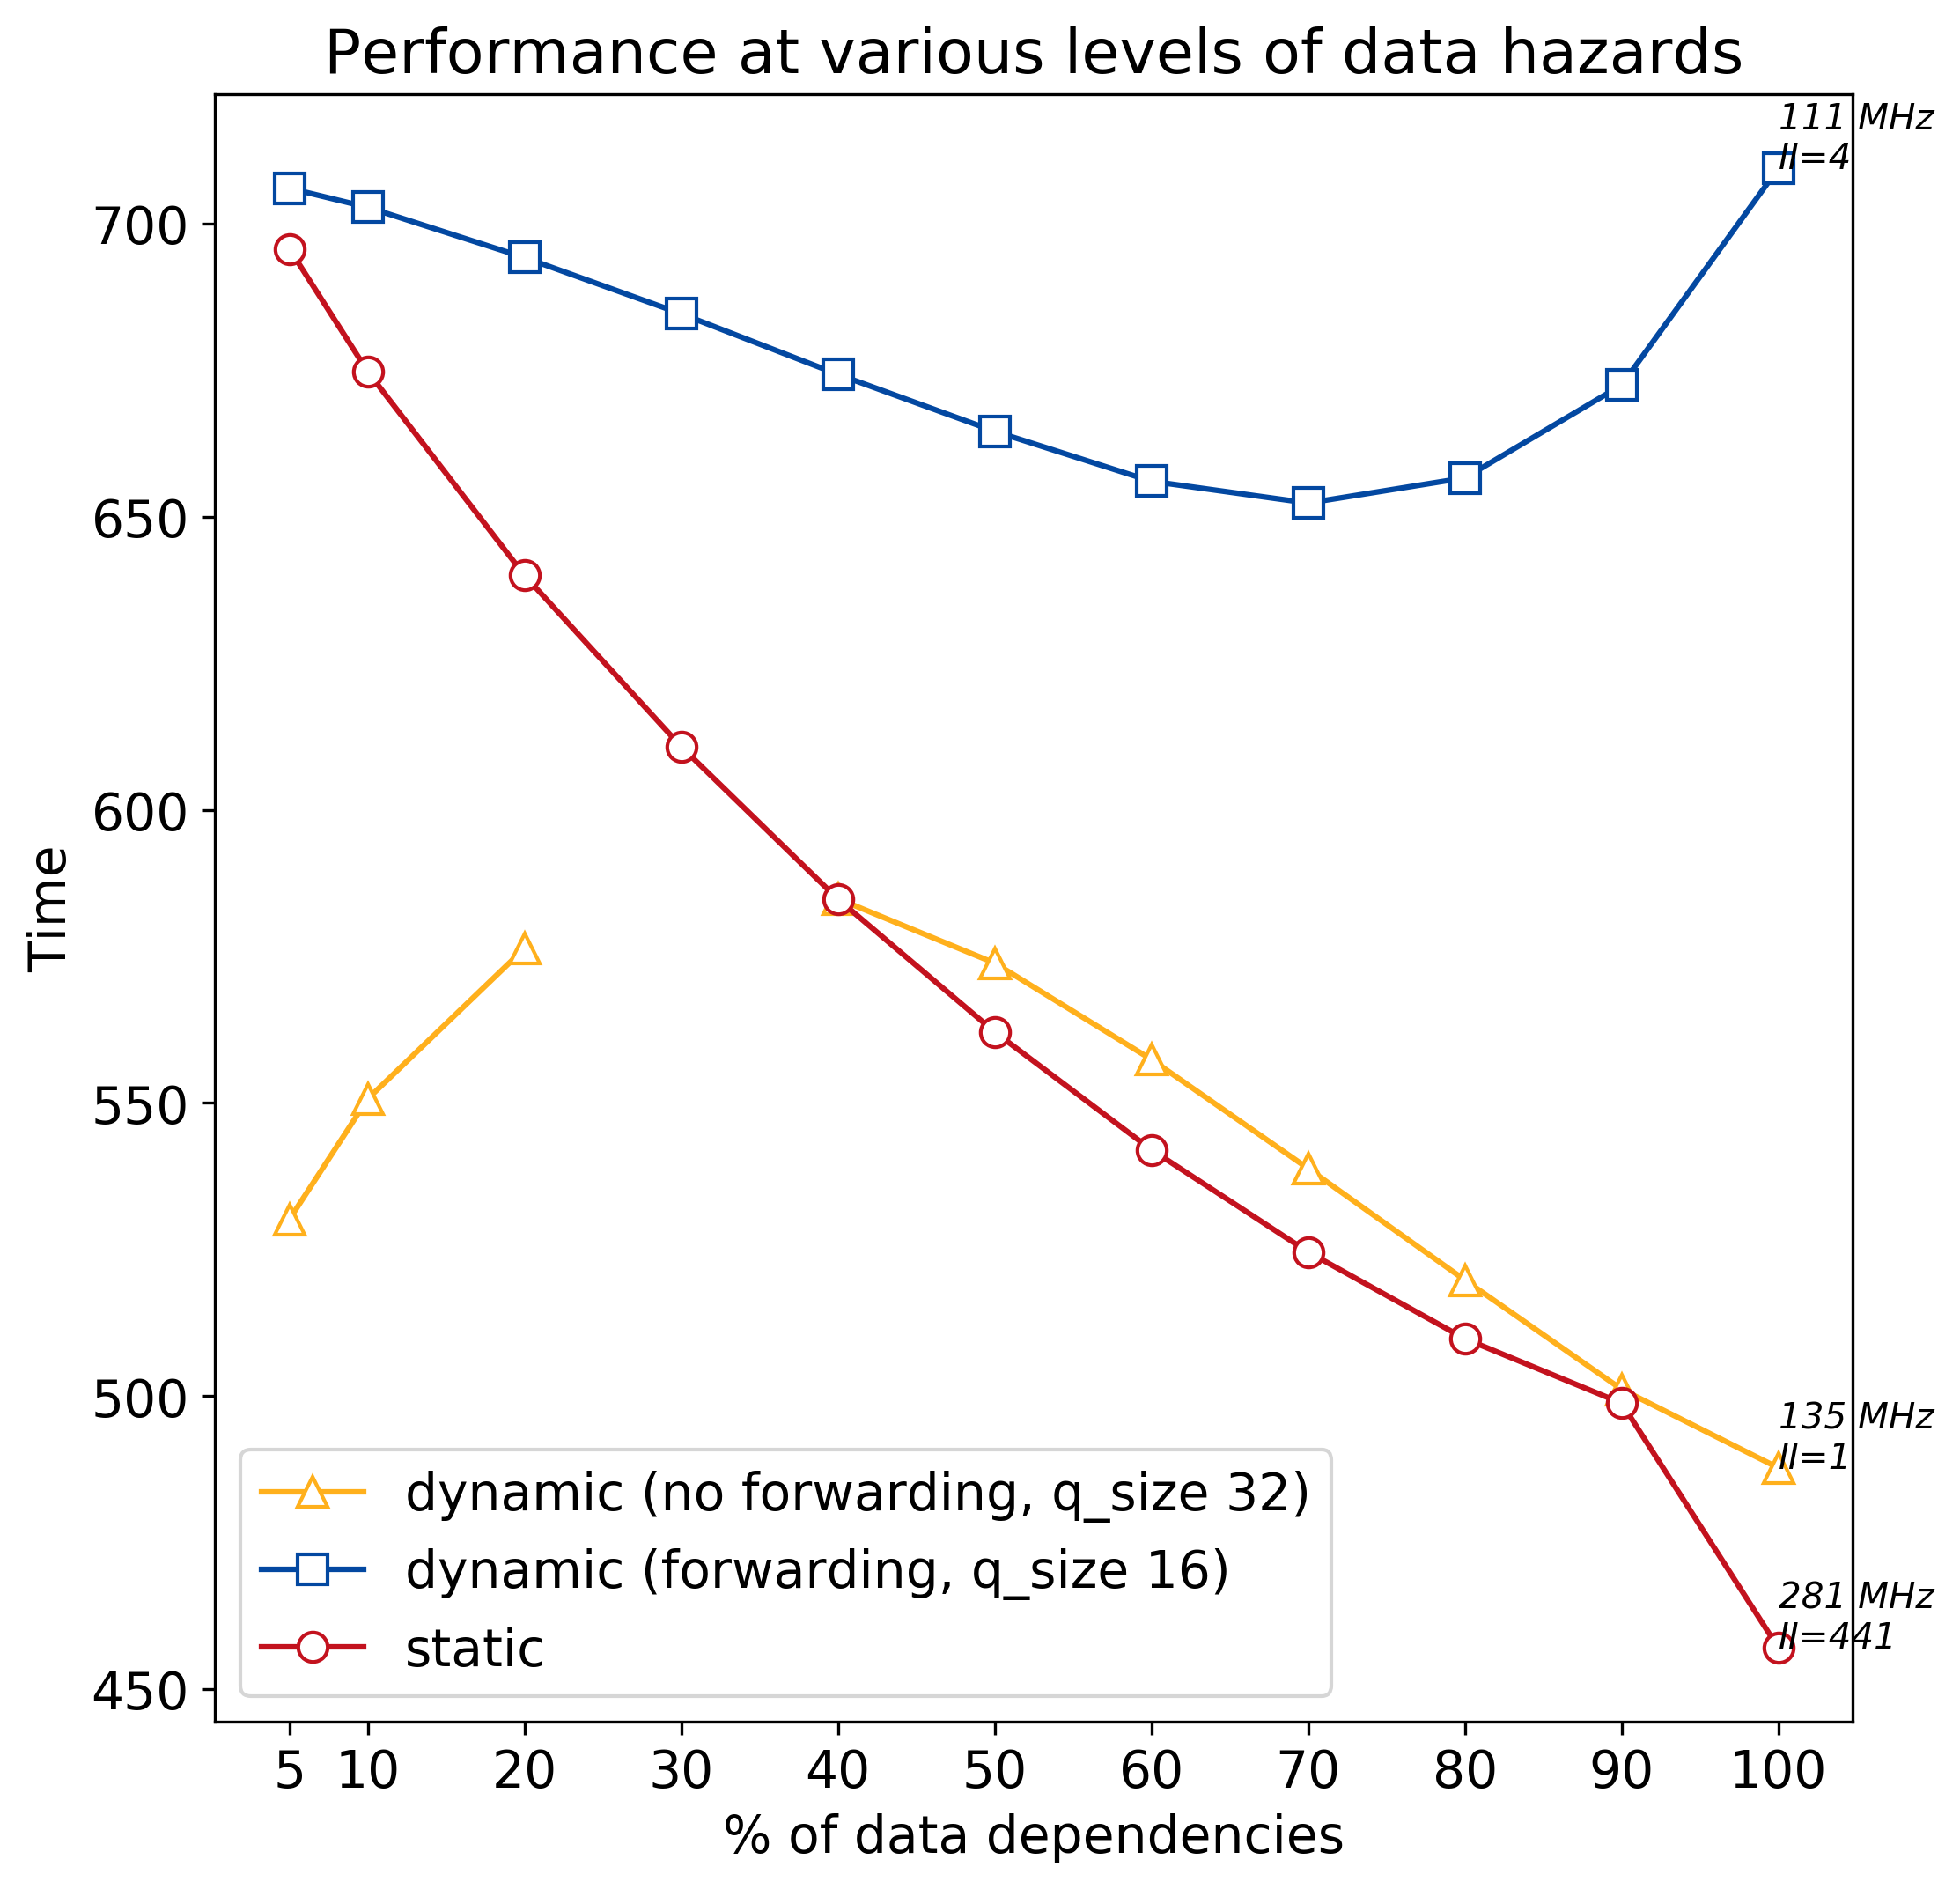

Source data for this figure (header and first rows):
percentage, static, dynamic (q_size 16), dynamic_no_forward (q_size 32)
5, 695.7, 706.1, 530.2
10, 674.8, 702.8, 550.7
20, 640, 694.2, 576.4
30, 610.8, 684.6, 
40, 584.8, 674.3, 584.8
50, 562.1, 664.6, 573.9
60, 542, 656.1, 557.4
70, 524.6, 652.3, 538.8
80, 509.8, 656.6, 519.8
90, 498.8, 672.5, 501.2
100, 457, 709.4, 487.8
